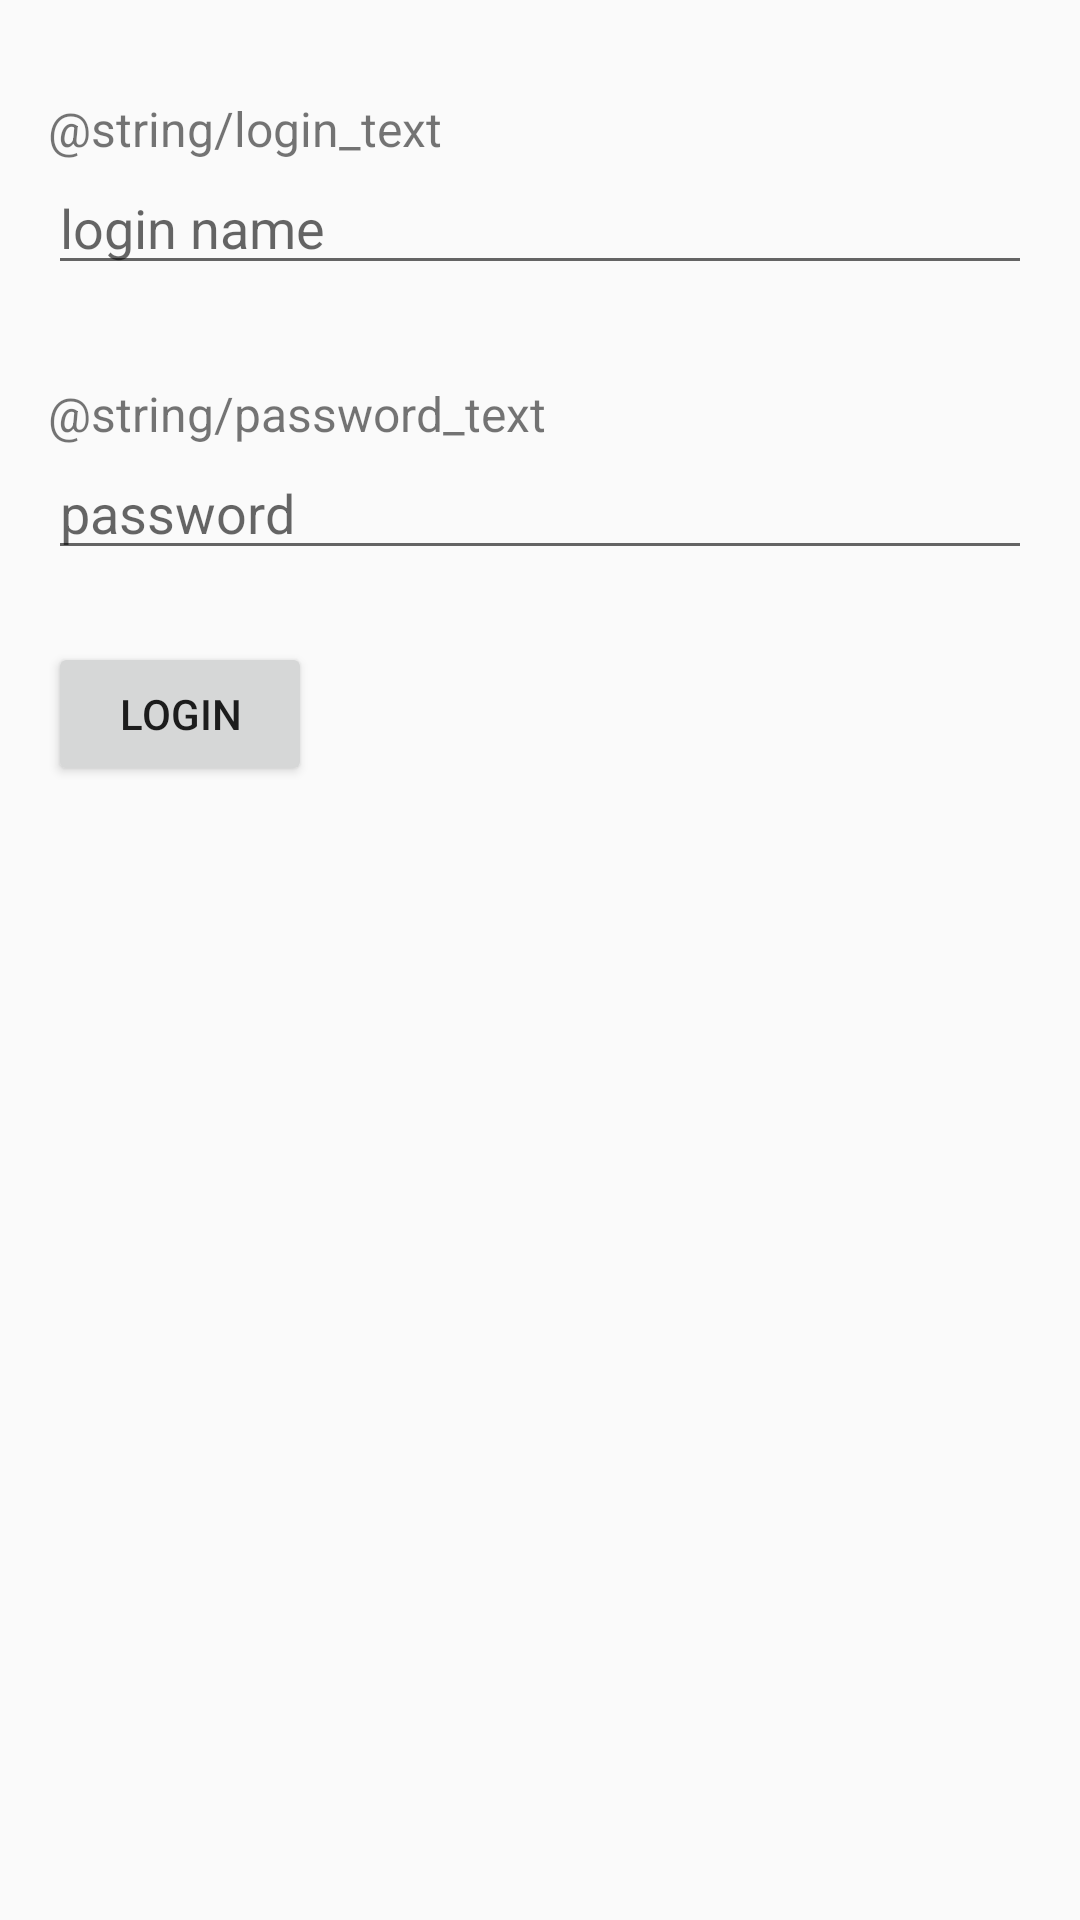

This screen was rendered from an Android layout file. Write that file and the resources it references.
<!-- AndroidManifest.xml: application theme Theme.AndroidAssignment -->
<!-- res/layout/activity_login.xml -->
<?xml version="1.0" encoding="utf-8"?>
<LinearLayout xmlns:android="http://schemas.android.com/apk/res/android"
    xmlns:app="http://schemas.android.com/apk/res-auto"
    xmlns:tools="http://schemas.android.com/tools"
    android:id="@+id/main"
    android:layout_width="match_parent"
    android:layout_height="match_parent"
    android:fitsSystemWindows="true"
    android:orientation="vertical"
    tools:context=".LoginActivity"
    android:padding="16dp">

    <TextView
        android:layout_width="wrap_content"
        android:layout_height="wrap_content"
        android:text="@string/login_text"
        android:layout_marginTop="16dp"
        android:textSize="16sp" />

    <EditText
        android:id="@+id/editTextEmail"
        android:layout_width="match_parent"
        android:layout_height="wrap_content"
        android:hint="login name"
        android:inputType="textEmailAddress"
        android:layout_marginBottom="16dp" />

    <TextView
        android:layout_width="wrap_content"
        android:layout_height="wrap_content"
        android:text="@string/password_text"
        android:layout_marginTop="16dp"
        android:textSize="16sp" />

    <EditText
        android:id="@+id/editTextPassword"
        android:layout_width="match_parent"
        android:layout_height="wrap_content"
        android:inputType="textPassword"
        android:hint="password"
        android:layout_marginBottom="24dp" />

    <Button
        android:id="@+id/buttonLogin"
        android:layout_width="wrap_content"
        android:layout_height="wrap_content"
        android:text="Login" />
</LinearLayout>
<!-- resources referenced by this layout -->
<resources>
  <style name="Theme.AndroidAssignment" parent="Base.Theme.AndroidAssignment" />
  <style name="Base.Theme.AndroidAssignment" parent="Theme.AppCompat.Light.DarkActionBar" />
</resources>
